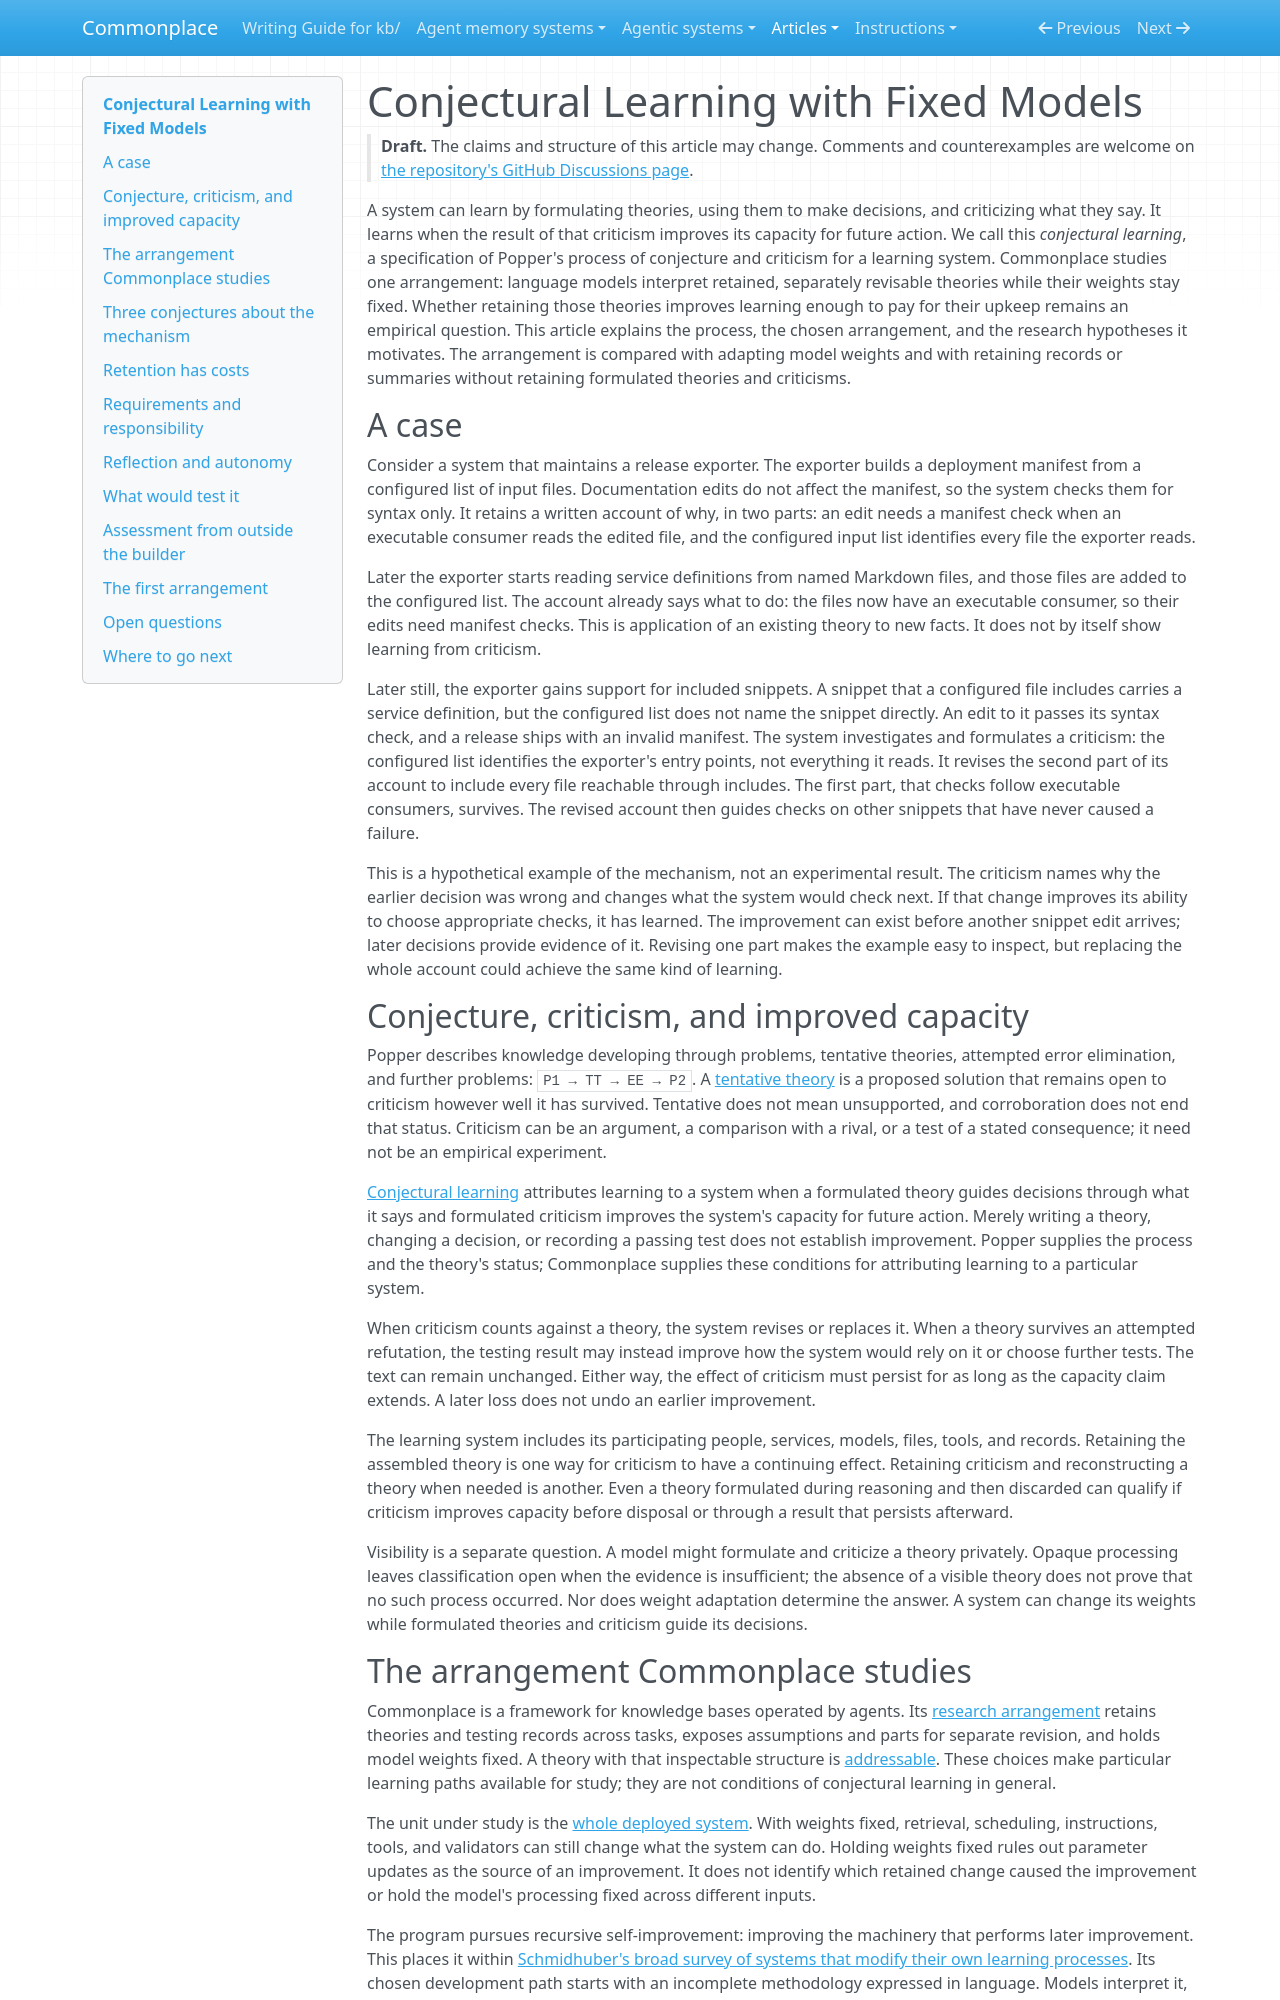

repository: zby/commonplace · page: articles/learning-by-theory-refinement-with-fixed-models/index.html · generator: mkdocs

---
description: "Lead article on conjectural learning, Commonplace's retained addressable fixed-model study arrangement, its mechanism conjectures, and the distinct externally assessed theory-builder hypotheses"
type: kb/articles/types/article.md
status: draft
byline: Zbigniew Lukasiak
source_notes:
  - kb/notes/definitions/conjectural-learning.md
  - kb/notes/definitions/tentative-theory.md
  - kb/notes/definitions/addressable-theory.md
  - kb/notes/commonplace-studies-conjectural-learning-through-retained-theories.md
  - kb/notes/definitions/theory-builder.md
  - kb/notes/definitions/reflective-theory-builder.md
  - kb/notes/definitions/externally-tested-theory-builder.md
  - kb/notes/definitions/autonomous-theory-builder.md
  - kb/notes/reflective-theory-refinement-needs-interpretation-and-retention.md
  - kb/notes/learning-by-theory-refinement-may-improve-sample-efficiency.md
  - kb/notes/the-deployed-system-not-the-model-is-the-unit-of-learning.md
  - kb/notes/retained-artifacts-enable-persistent-deployment-time-adaptation.md
  - kb/notes/continual-learning-requires-governing-behaviour-changing-writes.md
  - kb/notes/the-bitter-lesson-selects-production-methods-not-representational.md
  - kb/notes/learning-inside-a-fixed-decomposition-inherits-its-mistakes.md
  - kb/notes/a-fixed-model-house-must-write-the-procedures-for-each-new-theory.md
  - kb/notes/a-claim-without-external-assessment-carries-three-obligations.md
  - kb/notes/retaining-the-episode-keeps-a-distilled-rule-re-derivable.md
---

# Conjectural Learning with Fixed Models

> **Draft.** The claims and structure of this article may change. Comments
> and counterexamples are welcome on
> [the repository's GitHub Discussions page](https://github.com/zby/commonplace/discussions).

A system can learn by formulating theories, using them to make decisions,
and criticizing what they say. It learns when the result of that criticism
improves its capacity for future action. We call this *conjectural learning*,
a specification of Popper's process of conjecture and criticism for a
learning system. Commonplace studies one arrangement: language models
interpret retained, separately revisable theories while their weights stay
fixed. Whether retaining those theories improves learning enough to pay for
their upkeep remains an empirical question. This article explains the
process, the chosen arrangement, and the research hypotheses it motivates.
The arrangement is compared with adapting model weights and with retaining
records or summaries without retaining formulated theories and criticisms.

## A case

Consider a system that maintains a release exporter. The exporter builds a
deployment manifest from a configured list of input files. Documentation
edits do not affect the manifest, so the system checks them for syntax
only. It retains a written account of why, in two parts: an edit needs a
manifest check when an executable consumer reads the edited file, and the
configured input list identifies every file the exporter reads.

Later the exporter starts reading service definitions from named Markdown
files, and those files are added to the configured list. The account already
says what to do: the files now have an executable consumer, so their edits
need manifest checks. This is application of an existing theory to new facts.
It does not by itself show learning from criticism.

Later still, the exporter gains support for included snippets. A snippet
that a configured file includes carries a service definition, but the
configured list does not name the snippet directly. An edit to it passes
its syntax check, and a release ships with an invalid manifest. The system
investigates and formulates a criticism: the configured list identifies the
exporter's entry points, not everything it reads. It revises the second
part of its account to include every file reachable through includes. The
first part, that checks follow executable consumers, survives. The revised
account then guides checks on other snippets that have never caused a failure.

This is a hypothetical example of the mechanism, not an experimental result.
The criticism names why the earlier decision was wrong and changes what the
system would check next. If that change improves its ability to choose
appropriate checks, it has learned. The improvement can exist before another
snippet edit arrives; later decisions provide evidence of it. Revising one
part makes the example easy to inspect, but replacing the whole account
could achieve the same kind of learning.

## Conjecture, criticism, and improved capacity

Popper describes knowledge developing through problems, tentative theories,
attempted error elimination, and further problems: `P1 → TT → EE → P2`.
A [tentative theory](../notes/definitions/tentative-theory.md) is a proposed
solution that remains open to criticism however well it has survived.
Tentative does not mean unsupported, and corroboration does not end that
status. Criticism can be an argument, a comparison with a rival, or a test
of a stated consequence; it need not be an empirical experiment.

[Conjectural learning](../notes/definitions/conjectural-learning.md) attributes
learning to a system when a formulated theory guides decisions through what
it says and formulated criticism improves the system's capacity for future
action. Merely writing a theory, changing a decision, or recording a passing
test does not establish improvement.
Popper supplies the process and the theory's status; Commonplace supplies
these conditions for attributing learning to a particular system.

When criticism counts against a theory, the system revises or replaces it.
When a theory survives an attempted refutation, the testing result may
instead improve how the system would rely on it or choose further tests.
The text can remain unchanged. Either way, the effect of criticism must
persist for as long as the capacity claim extends. A later loss does not
undo an earlier improvement.

The learning system includes its participating people, services, models,
files, tools, and records. Retaining the assembled theory is one way for
criticism to have a continuing effect. Retaining criticism and reconstructing
a theory when needed is another. Even a theory formulated during reasoning
and then discarded can qualify if criticism improves capacity before disposal
or through a result that persists afterward.

Visibility is a separate question. A model might formulate and criticize a
theory privately. Opaque processing leaves classification open when the
evidence is insufficient; the absence of a visible theory does not prove
that no such process occurred. Nor does weight adaptation determine the
answer. A system can change its weights while formulated theories and
criticism guide its decisions.
